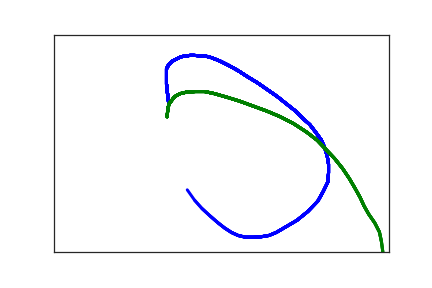

The data file committed next to this chart (first rows):
1.710000000000000000e+02, 1.540000000000000000e+02, 0.000000000000000000e+00, 1.000000000000000000e+00
1.690000000000000000e+02, 1.290000000000000000e+02, 2.100000000000000000e+01, 1.000000000000000000e+00
1.680000000000000000e+02, 1.140000000000000000e+02, 3.400000000000000000e+01, 1.000000000000000000e+00
1.680000000000000000e+02, 1.010000000000000000e+02, 4.900000000000000000e+01, 1.000000000000000000e+00
1.680000000000000000e+02, 9.000000000000000000e+01, 7.100000000000000000e+01, 1.000000000000000000e+00
1.680000000000000000e+02, 7.900000000000000000e+01, 8.600000000000000000e+01, 1.000000000000000000e+00
1.710000000000000000e+02, 7.000000000000000000e+01, 1.030000000000000000e+02, 1.000000000000000000e+00
1.760000000000000000e+02, 6.200000000000000000e+01, 1.240000000000000000e+02, 1.000000000000000000e+00
1.830000000000000000e+02, 5.600000000000000000e+01, 1.440000000000000000e+02, 1.000000000000000000e+00
1.900000000000000000e+02, 5.100000000000000000e+01, 1.580000000000000000e+02, 1.000000000000000000e+00
1.970000000000000000e+02, 4.900000000000000000e+01, 1.700000000000000000e+02, 1.000000000000000000e+00
2.030000000000000000e+02, 4.800000000000000000e+01, 1.850000000000000000e+02, 1.000000000000000000e+00
2.090000000000000000e+02, 4.800000000000000000e+01, 2.120000000000000000e+02, 1.000000000000000000e+00
2.250000000000000000e+02, 4.900000000000000000e+01, 2.290000000000000000e+02, 1.000000000000000000e+00
2.350000000000000000e+02, 5.300000000000000000e+01, 2.520000000000000000e+02, 1.000000000000000000e+00
2.480000000000000000e+02, 6.100000000000000000e+01, 2.700000000000000000e+02, 1.000000000000000000e+00
2.610000000000000000e+02, 7.100000000000000000e+01, 2.870000000000000000e+02, 1.000000000000000000e+00
2.750000000000000000e+02, 8.300000000000000000e+01, 3.030000000000000000e+02, 1.000000000000000000e+00
2.890000000000000000e+02, 9.700000000000000000e+01, 3.170000000000000000e+02, 1.000000000000000000e+00
3.040000000000000000e+02, 1.110000000000000000e+02, 3.380000000000000000e+02, 1.000000000000000000e+00
3.180000000000000000e+02, 1.260000000000000000e+02, 3.550000000000000000e+02, 1.000000000000000000e+00
3.330000000000000000e+02, 1.420000000000000000e+02, 3.690000000000000000e+02, 1.000000000000000000e+00
3.460000000000000000e+02, 1.580000000000000000e+02, 3.830000000000000000e+02, 1.000000000000000000e+00
3.600000000000000000e+02, 1.750000000000000000e+02, 4.020000000000000000e+02, 1.000000000000000000e+00
3.710000000000000000e+02, 1.920000000000000000e+02, 4.180000000000000000e+02, 1.000000000000000000e+00
3.820000000000000000e+02, 2.070000000000000000e+02, 4.380000000000000000e+02, 1.000000000000000000e+00
3.910000000000000000e+02, 2.250000000000000000e+02, 4.540000000000000000e+02, 1.000000000000000000e+00
3.990000000000000000e+02, 2.420000000000000000e+02, 4.700000000000000000e+02, 1.000000000000000000e+00
4.040000000000000000e+02, 2.590000000000000000e+02, 4.840000000000000000e+02, 1.000000000000000000e+00
4.080000000000000000e+02, 2.790000000000000000e+02, 5.030000000000000000e+02, 1.000000000000000000e+00
4.100000000000000000e+02, 2.980000000000000000e+02, 5.200000000000000000e+02, 1.000000000000000000e+00
4.100000000000000000e+02, 3.180000000000000000e+02, 5.350000000000000000e+02, 1.000000000000000000e+00
4.090000000000000000e+02, 3.390000000000000000e+02, 5.510000000000000000e+02, 1.000000000000000000e+00
4.020000000000000000e+02, 3.610000000000000000e+02, 5.730000000000000000e+02, 1.000000000000000000e+00
3.940000000000000000e+02, 3.830000000000000000e+02, 5.920000000000000000e+02, 1.000000000000000000e+00
3.790000000000000000e+02, 4.070000000000000000e+02, 6.100000000000000000e+02, 1.000000000000000000e+00
3.630000000000000000e+02, 4.270000000000000000e+02, 6.280000000000000000e+02, 1.000000000000000000e+00
3.320000000000000000e+02, 4.550000000000000000e+02, 6.490000000000000000e+02, 1.000000000000000000e+00
3.210000000000000000e+02, 4.620000000000000000e+02, 6.690000000000000000e+02, 1.000000000000000000e+00
3.090000000000000000e+02, 4.650000000000000000e+02, 6.880000000000000000e+02, 1.000000000000000000e+00
2.980000000000000000e+02, 4.660000000000000000e+02, 7.010000000000000000e+02, 1.000000000000000000e+00
2.860000000000000000e+02, 4.660000000000000000e+02, 7.170000000000000000e+02, 1.000000000000000000e+00
2.750000000000000000e+02, 4.620000000000000000e+02, 7.380000000000000000e+02, 1.000000000000000000e+00
2.650000000000000000e+02, 4.550000000000000000e+02, 7.570000000000000000e+02, 1.000000000000000000e+00
2.550000000000000000e+02, 4.450000000000000000e+02, 7.700000000000000000e+02, 1.000000000000000000e+00
2.450000000000000000e+02, 4.330000000000000000e+02, 7.860000000000000000e+02, 1.000000000000000000e+00
2.330000000000000000e+02, 4.170000000000000000e+02, 8.060000000000000000e+02, 1.000000000000000000e+00
2.210000000000000000e+02, 4.000000000000000000e+02, 8.250000000000000000e+02, 1.000000000000000000e+00
2.100000000000000000e+02, 3.810000000000000000e+02, 8.440000000000000000e+02, 1.000000000000000000e+00
1.990000000000000000e+02, 3.570000000000000000e+02, 8.620000000000000000e+02, 1.000000000000000000e+00
1.880000000000000000e+02, 3.310000000000000000e+02, 8.840000000000000000e+02, 1.000000000000000000e+00
1.860000000000000000e+02, 2.930000000000000000e+02, 9.130000000000000000e+02, 2.000000000000000000e+00
1.790000000000000000e+02, 2.520000000000000000e+02, 9.410000000000000000e+02, 2.000000000000000000e+00
1.690000000000000000e+02, 1.890000000000000000e+02, 9.650000000000000000e+02, 3.000000000000000000e+00
1.700000000000000000e+02, 1.700000000000000000e+02, 9.940000000000000000e+02, 3.000000000000000000e+00
1.720000000000000000e+02, 1.590000000000000000e+02, 1.012000000000000000e+03, 3.000000000000000000e+00
1.800000000000000000e+02, 1.430000000000000000e+02, 1.031000000000000000e+03, 3.000000000000000000e+00
1.880000000000000000e+02, 1.360000000000000000e+02, 1.050000000000000000e+03, 3.000000000000000000e+00
1.990000000000000000e+02, 1.320000000000000000e+02, 1.071000000000000000e+03, 3.000000000000000000e+00
2.110000000000000000e+02, 1.310000000000000000e+02, 1.090000000000000000e+03, 3.000000000000000000e+00
2.250000000000000000e+02, 1.310000000000000000e+02, 1.107000000000000000e+03, 3.000000000000000000e+00
... 22 more rows
